Photos from the image-classification dataset "photos" in the GitHub repository comau-na/edo-ROS2. Its 6 classes are: blue bucket, green bucket, red bucket, blue cube, green cube, red cube.

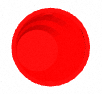
Label: red bucket

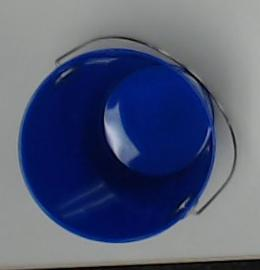
Label: blue bucket

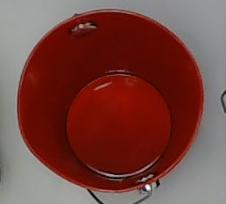
Label: red bucket

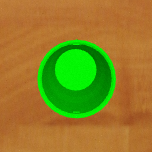
Label: green bucket

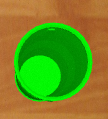
Label: green bucket

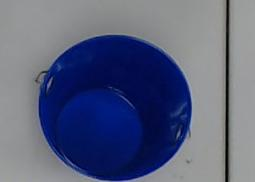
Label: blue bucket
